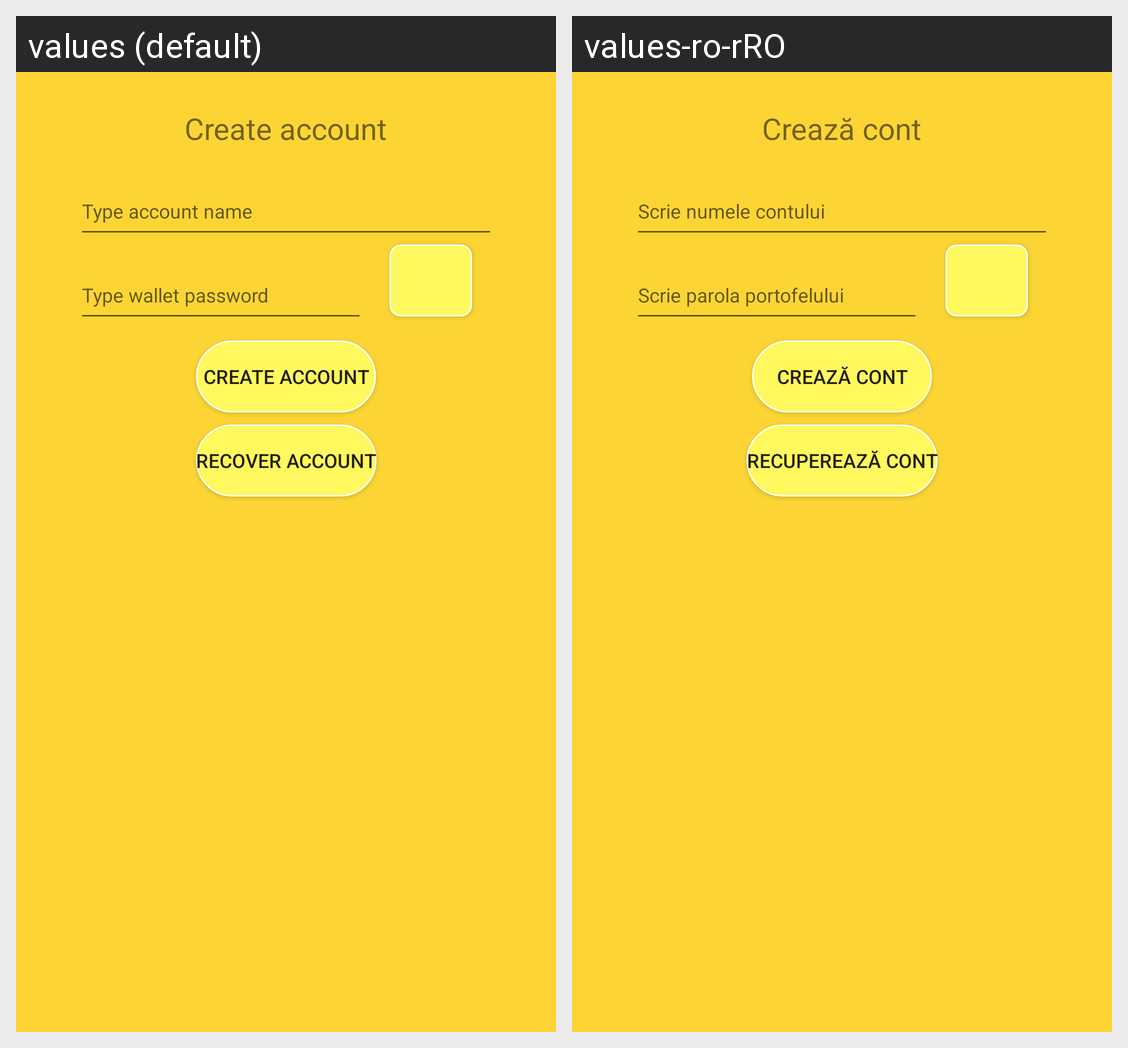

The Android screen above is rendered under two locales of the same app. Produce the string resources it draws, with the default and per-locale values.
Android screen res/layout/fragment_new_account.xml rendered under 2 locales, left to right: values (default), values-ro-rRO. Device: Nexus 5 (rendered at 1080×1920; each locale shown at half size, 540×960, under a caption strip naming it); theme Theme.LyraWalletAndroid.
Strings drawn on this screen, with the default value and each locale's value (text and hints the layout hard-codes, and strings that could not be matched under every locale, appear in the picture but are not listed):

prompt_type_account_name
  values: Type account name
  values-ro-rRO: Scrie numele contului

prompt_type_wallet_password
  values: Type wallet password
  values-ro-rRO: Scrie parola portofelului

action_create_new_account_short
  values: Create account
  values-ro-rRO: Crează cont

action_recover_account_short
  values: Recover account
  values-ro-rRO: Recuperează cont
